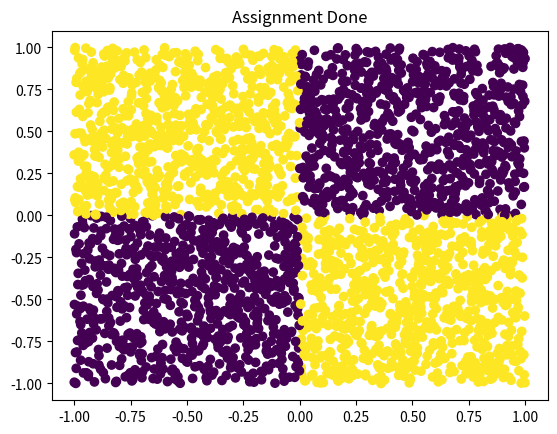

Write Python code to recreate this figure.
import numpy as np
import matplotlib.pyplot as plt

X = np.linspace(-1, 1, 3000)
Y = np.flip(X)

#shuffle the arrays
np.random.shuffle(X)
np.random.shuffle(Y)

flag = np.bitwise_xor(X>0, Y>0)

plt.scatter(X, Y, c=flag)
plt.title("Assignment Done")
plt.show()